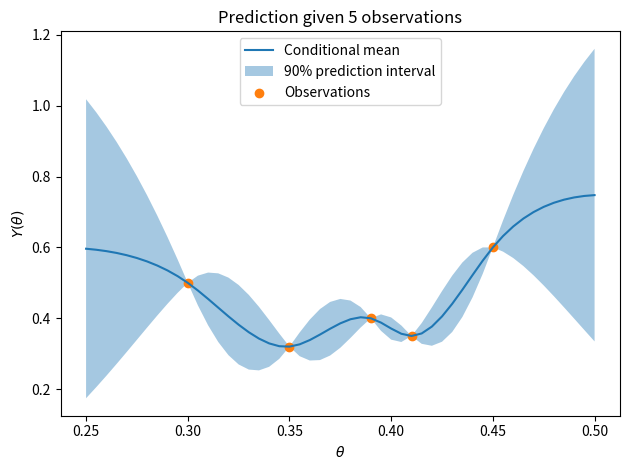
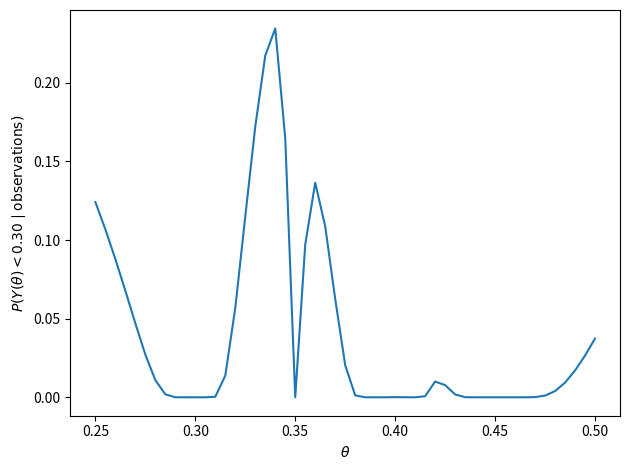
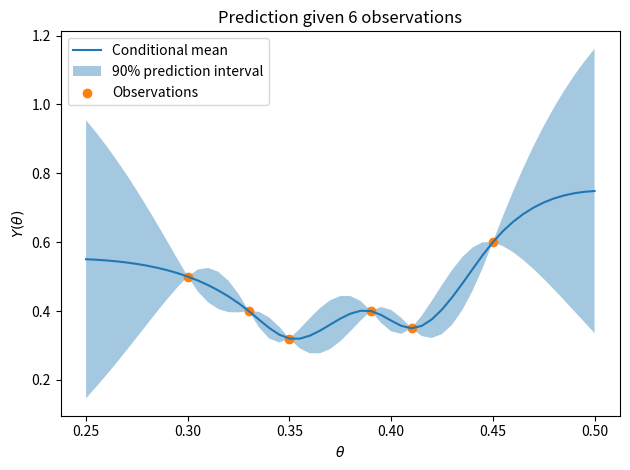
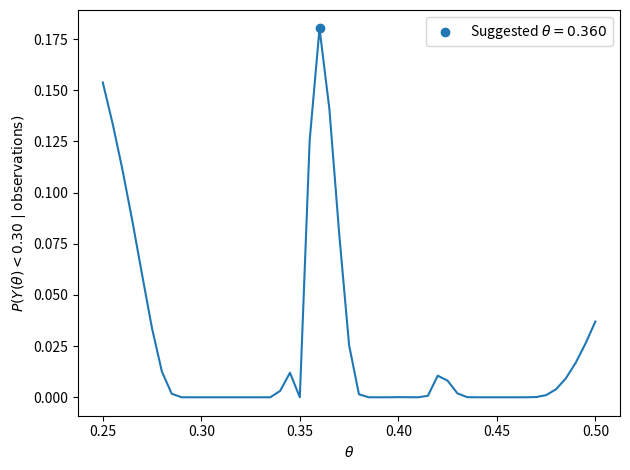

Source code (Python) for these figures, in order:
import numpy as np
import matplotlib.pyplot as plt
from scipy.stats import norm


def corr(theta_1, theta_2):
    return (1 + 15 * np.abs(theta_2 - theta_1)) * np.exp(-15 * np.abs(theta_2 - theta_1))


def a(theta_obs, y_obs):
    grid_vals = np.linspace(0.25, 0.5, 51)

    mean_grid = np.full(51, 0.5)
    mean_obs = np.full(len(theta_obs), 0.5)

    # Covariance matrix between grid points, observations, and the two sets.
    cov_grid = 0.5**2 * corr(grid_vals[:, None], grid_vals[None, :])
    cov_obs = 0.5**2 * corr(theta_obs[:, None], theta_obs[None, :])
    cov_cross = 0.5**2 * corr(grid_vals[:, None], theta_obs[None, :])

    # Conditional mean and covariance given the observations.
    mean_cond = mean_grid + cov_cross @ np.linalg.solve(cov_obs, y_obs - mean_obs)
    cov_cond = cov_grid - cov_cross @ np.linalg.solve(cov_obs, cov_cross.T)

    std_cond = np.sqrt(np.maximum(np.diag(cov_cond), 0))
    lower = mean_cond - norm.ppf(0.95) * std_cond
    upper = mean_cond + norm.ppf(0.95) * std_cond

    plt.figure()
    plt.plot(grid_vals, mean_cond, label="Conditional mean")
    plt.fill_between(grid_vals, lower, upper, alpha=0.4, label="90% prediction interval")
    plt.scatter(theta_obs, y_obs, label="Observations")
    plt.xlabel(r"$\theta$")
    plt.ylabel(r"$Y(\theta)$")
    plt.title(f"Prediction given {len(theta_obs)} observations")
    plt.legend()
    plt.tight_layout()
    return grid_vals, mean_cond, std_cond


def b(grid_vals, mean_cond, std_cond):
    # Use the gausian CDF when the point is not known 
    probability = (mean_cond < 0.30).astype(float)
    uncertain = std_cond > 0
    probability[uncertain] = norm.cdf((0.30 - mean_cond[uncertain]) / std_cond[uncertain])

    plt.figure()
    plt.plot(grid_vals, probability)
    plt.xlabel(r"$\theta$")
    plt.ylabel(r"$P(Y(\theta) < 0.30 \mid \mathrm{observations})$")
    plt.tight_layout()
    return probability


def c(theta_obs, y_obs):
    theta_obs = np.append(theta_obs, 0.33)
    y_obs = np.append(y_obs, 0.40)

    # Gjenta a og b med den nye verdien
    grid_vals, mean_cond, std_cond = a(theta_obs, y_obs)
    probability = b(grid_vals, mean_cond, std_cond)

    best = np.argmax(probability)
    plt.scatter(grid_vals[best], probability[best], label=fr"Suggested $\theta = {grid_vals[best]:.3f}$")
    plt.legend()
    print(f"Suggested theta: {grid_vals[best]:.3f}")
    print(f"Probability of Y(theta) < 0.30: {probability[best]:.3f}")
    print("This gives the highest probability of a score below 0.30 on the grid.")


if __name__ == "__main__":
    theta_obs = np.array([0.30, 0.35, 0.39, 0.41, 0.45])
    y_obs = np.array([0.5, 0.32, 0.40, 0.35, 0.60])

    grid_vals, mean_cond, std_cond = a(theta_obs, y_obs)
    b(grid_vals, mean_cond, std_cond)
    c(theta_obs, y_obs)
    plt.show()
